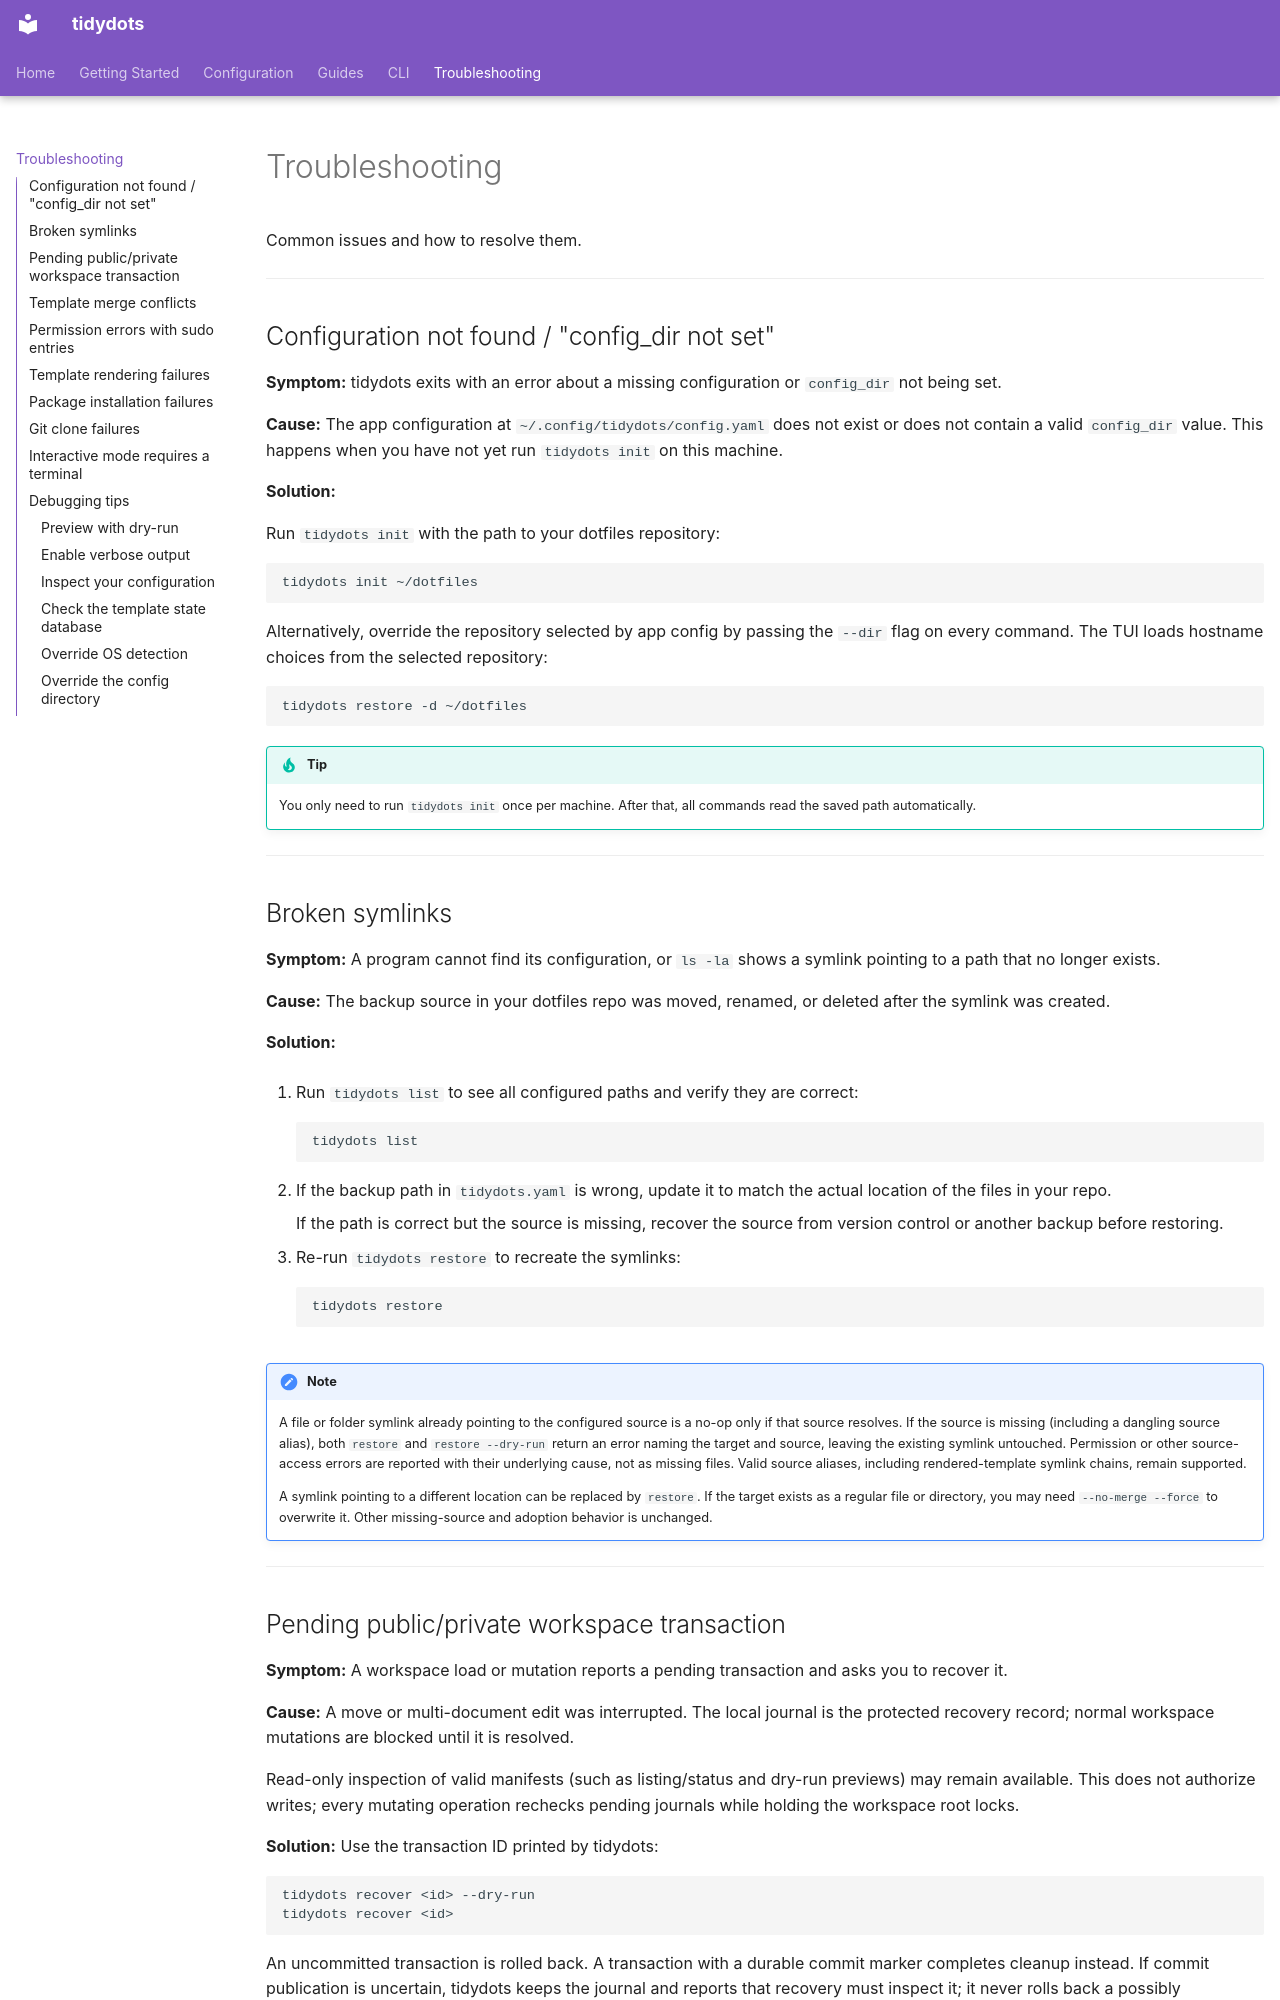

repository: AntoineGS/tidydots · page: troubleshooting/index.html · generator: mkdocs

# Troubleshooting

Common issues and how to resolve them.

---

## Configuration not found / "config_dir not set"

**Symptom:** tidydots exits with an error about a missing configuration or `config_dir` not being set.

**Cause:** The app configuration at `~/.config/tidydots/config.yaml` does not exist or does not contain a valid `config_dir` value. This happens when you have not yet run `tidydots init` on this machine.

**Solution:**

Run `tidydots init` with the path to your dotfiles repository:

```bash
tidydots init ~/dotfiles
```

Alternatively, override the repository selected by app config by passing the `--dir` flag on every command. The TUI loads hostname choices from the selected repository:

```bash
tidydots restore -d ~/dotfiles
```

!!! tip
    You only need to run `tidydots init` once per machine. After that, all commands read the saved path automatically.

---

## Broken symlinks

**Symptom:** A program cannot find its configuration, or `ls -la` shows a symlink pointing to a path that no longer exists.

**Cause:** The backup source in your dotfiles repo was moved, renamed, or deleted after the symlink was created.

**Solution:**

1. Run `tidydots list` to see all configured paths and verify they are correct:

    ```bash
    tidydots list
    ```

2. If the backup path in `tidydots.yaml` is wrong, update it to match the actual location of the files in your repo.

    If the path is correct but the source is missing, recover the source from version control or another backup before restoring.

3. Re-run `tidydots restore` to recreate the symlinks:

    ```bash
    tidydots restore
    ```

!!! note
    A file or folder symlink already pointing to the configured source is a no-op
    only if that source resolves. If the source is missing (including a dangling
    source alias), both `restore` and `restore --dry-run` return an error naming
    the target and source, leaving the existing symlink untouched. Permission or
    other source-access errors are reported with their underlying cause, not as
    missing files. Valid source aliases, including rendered-template symlink
    chains, remain supported.

    A symlink pointing to a different location can be replaced by `restore`.
    If the target exists as a regular file or directory, you may need
    `--no-merge --force` to overwrite it. Other missing-source and adoption
    behavior is unchanged.

---
